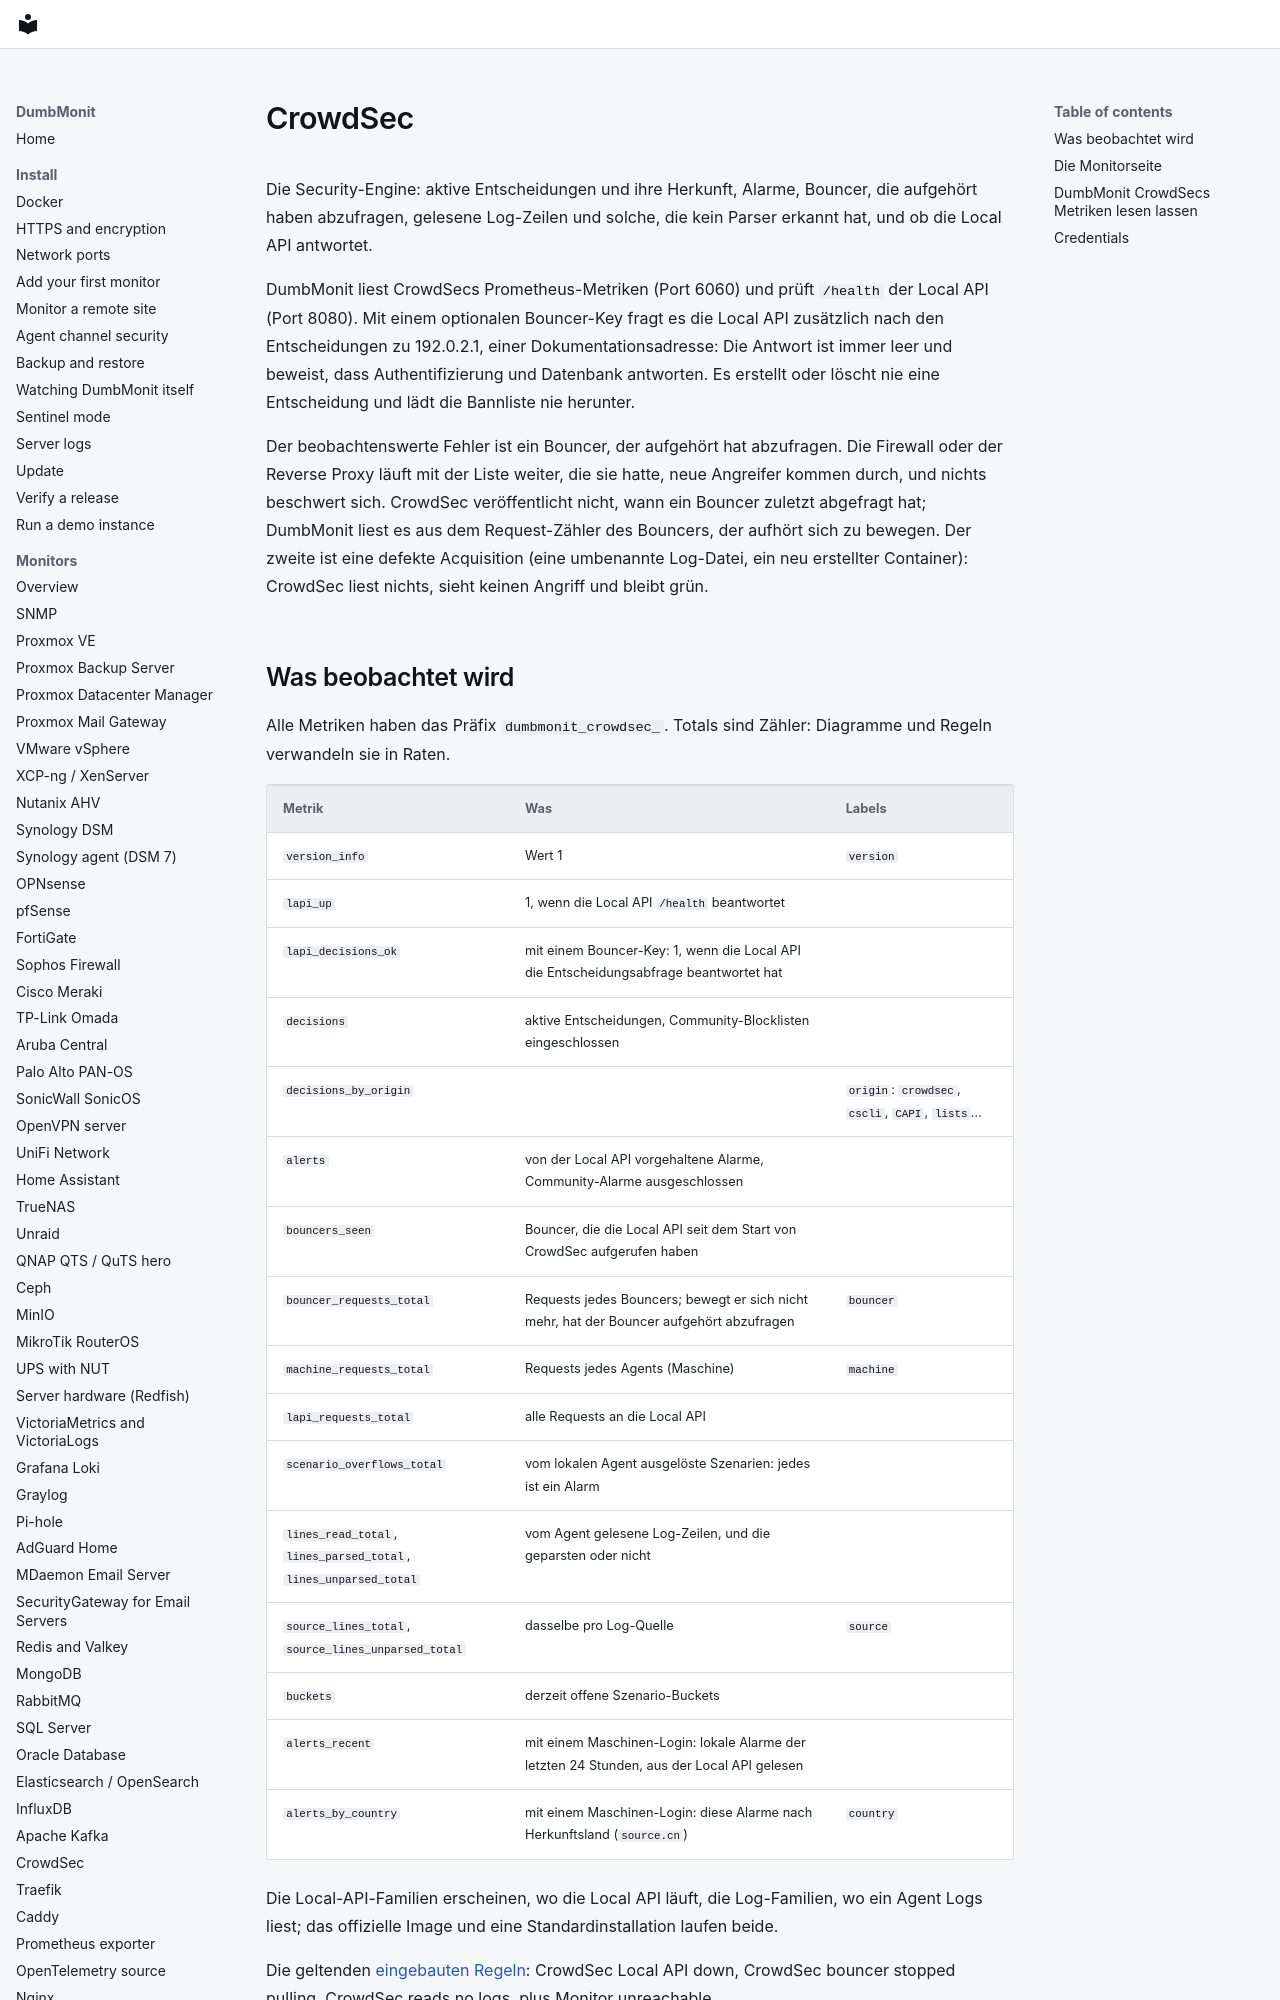

repository: laupernoe/dumbmonit · page: devices/crowdsec.de/index.html · generator: mkdocs

# CrowdSec

Die Security-Engine: aktive Entscheidungen und ihre Herkunft, Alarme,
Bouncer, die aufgehört haben abzufragen, gelesene Log-Zeilen und solche,
die kein Parser erkannt hat, und ob die Local API antwortet.

DumbMonit liest CrowdSecs Prometheus-Metriken (Port 6060) und prüft
`/health` der Local API (Port 8080). Mit einem optionalen Bouncer-Key
fragt es die Local API zusätzlich nach den Entscheidungen zu 192.0.2.1,
einer Dokumentationsadresse: Die Antwort ist immer leer und beweist, dass
Authentifizierung und Datenbank antworten. Es erstellt oder löscht nie
eine Entscheidung und lädt die Bannliste nie herunter.

Der beobachtenswerte Fehler ist ein Bouncer, der aufgehört hat
abzufragen. Die Firewall oder der Reverse Proxy läuft mit der Liste
weiter, die sie hatte, neue Angreifer kommen durch, und nichts beschwert
sich. CrowdSec veröffentlicht nicht, wann ein Bouncer zuletzt abgefragt
hat; DumbMonit liest es aus dem Request-Zähler des Bouncers, der aufhört
sich zu bewegen. Der zweite ist eine defekte Acquisition (eine
umbenannte Log-Datei, ein neu erstellter Container): CrowdSec liest
nichts, sieht keinen Angriff und bleibt grün.
